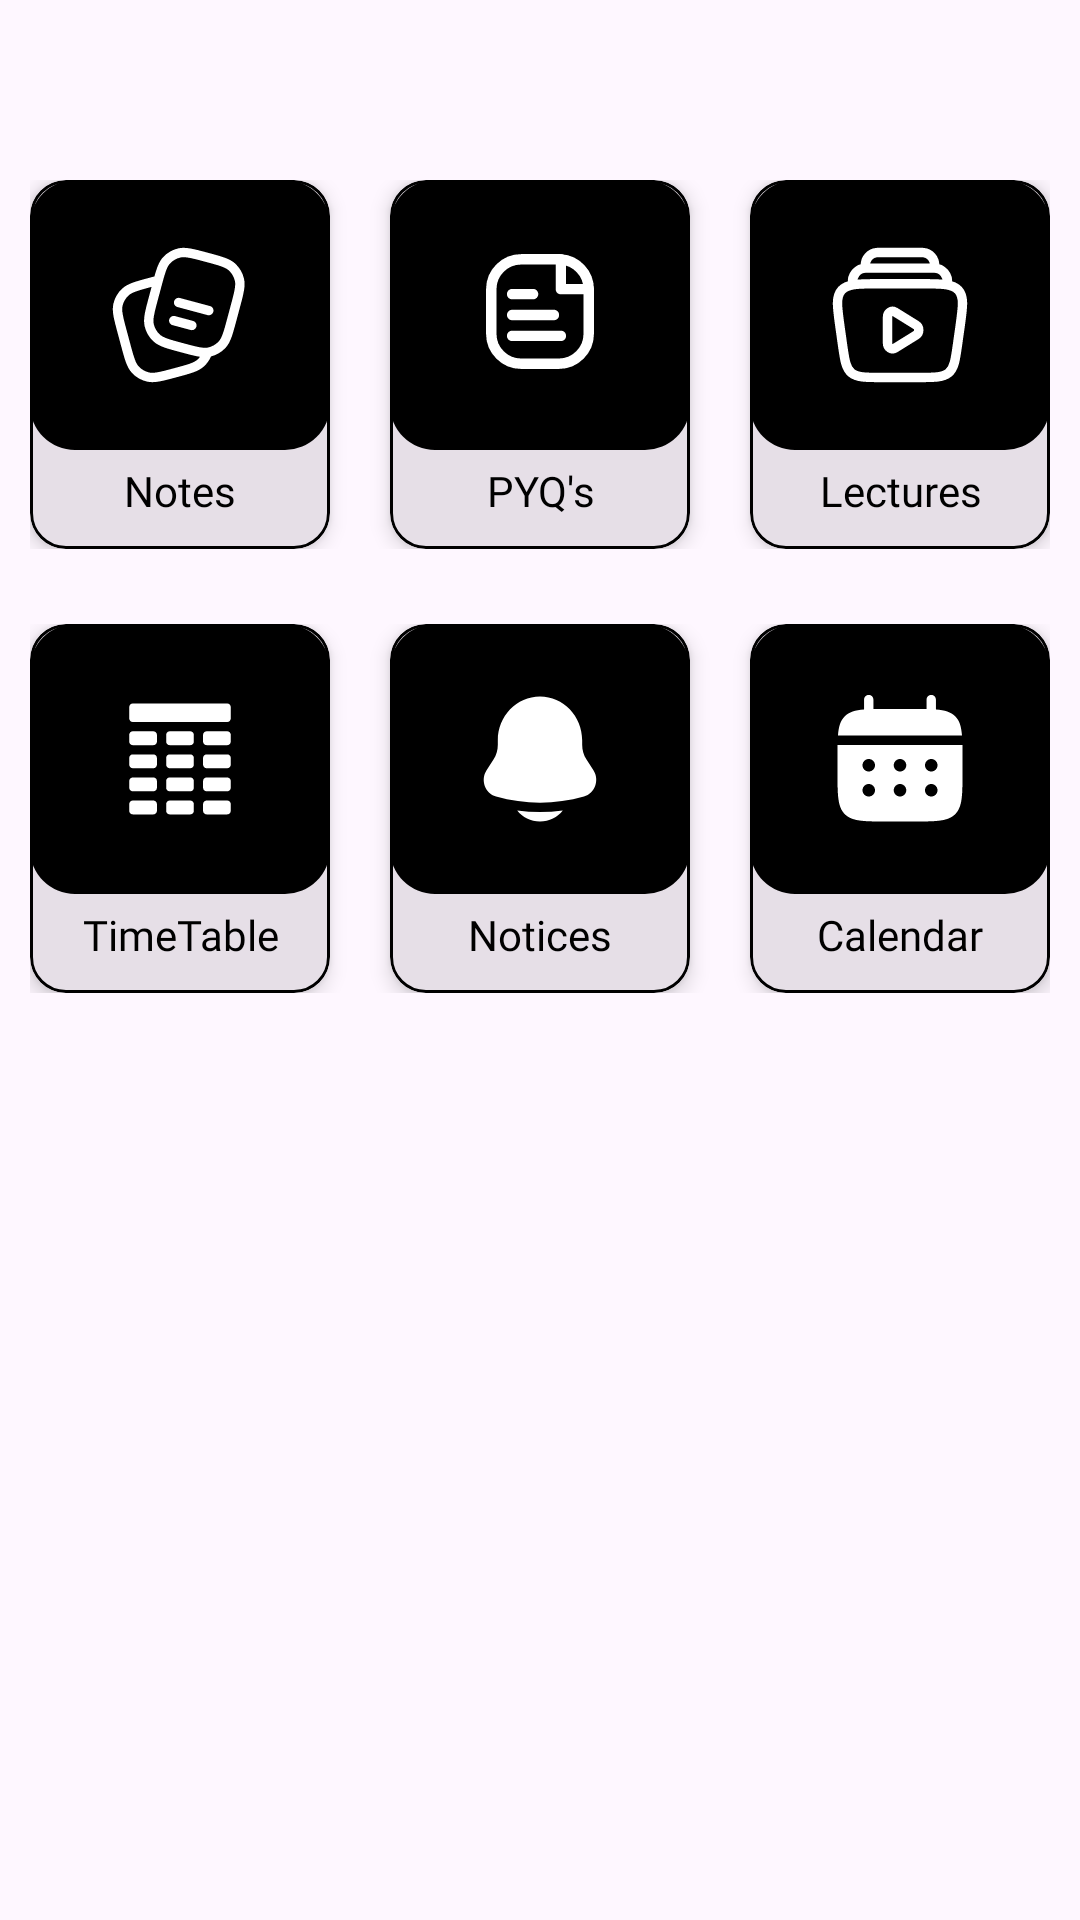

Here is an Android app screen rendered from its layout file. Give the layout XML and the strings, colors and styles it references.
<!-- AndroidManifest.xml: application theme Theme.CollegeProject -->
<!-- res/layout/fragment_study.xml -->
<?xml version="1.0" encoding="utf-8"?>
<FrameLayout xmlns:android="http://schemas.android.com/apk/res/android"
    xmlns:app="http://schemas.android.com/apk/res-auto"
    xmlns:tools="http://schemas.android.com/tools"
    android:layout_width="match_parent"
    android:layout_height="match_parent"
    android:backgroundTint="#494949"
    tools:context=".StudyFragment">

    <LinearLayout
        android:layout_width="match_parent"
        android:layout_height="wrap_content"
        android:orientation="vertical">

        
        <LinearLayout
            android:layout_width="match_parent"
            android:layout_height="wrap_content"
            android:orientation="horizontal"
            android:padding="10dp"
            android:gravity="center"
            android:layout_marginTop="50dp">

            
            <com.google.android.material.card.MaterialCardView
                android:id="@+id/notes_c"
                android:layout_width="100dp"
                android:layout_height="wrap_content"
                app:cardCornerRadius="12dp"
                app:cardElevation="4dp"
                android:foreground="?attr/selectableItemBackground"
                app:strokeColor="@color/black"
                app:strokeWidth="1dp"
                android:layout_marginHorizontal="10dp">

                <LinearLayout
                    android:layout_width="match_parent"
                    android:layout_height="wrap_content"
                    android:orientation="vertical"
                    android:gravity="center_horizontal"
                    android:paddingBottom="10dp">

                    <ImageView
                        android:layout_width="100dp"
                        android:layout_height="90dp"
                        android:background="@drawable/square"
                        android:src="@drawable/notes"
                        android:padding="20dp"
                        android:contentDescription="Notes Icon" />

                    <TextView
                        android:layout_width="wrap_content"
                        android:layout_height="wrap_content"
                        android:text="Notes"
                        android:textColor="@color/black"
                        android:gravity="center"
                        android:textSize="14sp"
                        android:fontFamily="@font/qcbold"
                        android:layout_marginTop="4dp" />
                </LinearLayout>
            </com.google.android.material.card.MaterialCardView>

            
            <com.google.android.material.card.MaterialCardView
                android:id="@+id/pyq_c"
                android:layout_width="100dp"
                android:layout_height="wrap_content"
                app:cardCornerRadius="12dp"
                app:cardElevation="4dp"
                android:foreground="?attr/selectableItemBackground"
                app:strokeColor="@color/black"
                app:strokeWidth="1dp"
                android:layout_marginHorizontal="10dp">

                <LinearLayout
                    android:layout_width="match_parent"
                    android:layout_height="wrap_content"
                    android:orientation="vertical"
                    android:gravity="center_horizontal"
                    android:paddingBottom="10dp">

                    <ImageView
                        android:layout_width="100dp"
                        android:layout_height="90dp"
                        android:background="@drawable/square"
                        android:src="@drawable/pyq"
                        android:padding="16dp"
                        android:contentDescription="PYQ Icon" />

                    <TextView
                        android:layout_width="wrap_content"
                        android:layout_height="wrap_content"
                        android:text="PYQ's"
                        android:textColor="@color/black"
                        android:gravity="center"
                        android:textSize="14sp"
                        android:fontFamily="@font/qcbold"
                        android:layout_marginTop="4dp" />
                </LinearLayout>
            </com.google.android.material.card.MaterialCardView>

            
            <com.google.android.material.card.MaterialCardView
                android:id="@+id/lectures_c"
                android:layout_width="100dp"
                android:layout_height="wrap_content"
                app:cardCornerRadius="12dp"
                app:cardElevation="4dp"
                android:foreground="?attr/selectableItemBackground"
                app:strokeColor="@color/black"
                app:strokeWidth="1dp"
                android:layout_marginHorizontal="10dp">

                <LinearLayout
                    android:layout_width="match_parent"
                    android:layout_height="wrap_content"
                    android:orientation="vertical"
                    android:gravity="center_horizontal"
                    android:paddingBottom="10dp">

                    <ImageView
                        android:layout_width="100dp"
                        android:layout_height="90dp"
                        android:background="@drawable/square"
                        android:src="@drawable/video_library_svgrepo_com"
                        android:padding="20dp"
                        android:contentDescription="Lectures Icon" />

                    <TextView
                        android:layout_width="wrap_content"
                        android:layout_height="wrap_content"
                        android:text="Lectures"
                        android:textColor="@color/black"
                        android:gravity="center"
                        android:textSize="14sp"
                        android:fontFamily="@font/qcbold"
                        android:layout_marginTop="4dp" />
                </LinearLayout>
            </com.google.android.material.card.MaterialCardView>
        </LinearLayout>

        
        <LinearLayout
            android:layout_width="match_parent"
            android:layout_height="wrap_content"
            android:orientation="horizontal"
            android:padding="10dp"
            android:gravity="center"
            android:layout_marginTop="5dp">

            
            <com.google.android.material.card.MaterialCardView
                android:id="@+id/timetable"
                android:layout_width="100dp"
                android:layout_height="wrap_content"
                app:cardCornerRadius="12dp"
                app:cardElevation="4dp"
                android:foreground="?attr/selectableItemBackground"
                app:strokeColor="@color/black"
                app:strokeWidth="1dp"
                android:layout_marginHorizontal="10dp">

                <LinearLayout
                    android:layout_width="match_parent"
                    android:layout_height="wrap_content"
                    android:orientation="vertical"
                    android:gravity="center_horizontal"
                    android:paddingBottom="10dp">

                    <ImageView
                        android:layout_width="100dp"
                        android:layout_height="90dp"
                        android:background="@drawable/square"
                        android:src="@drawable/timetable"
                        android:padding="25dp"
                        android:contentDescription="Timetable Icon" />

                    <TextView
                        android:layout_width="wrap_content"
                        android:layout_height="wrap_content"
                        android:text="TimeTable"
                        android:textColor="@color/black"
                        android:gravity="center"
                        android:textSize="14sp"
                        android:fontFamily="@font/qcbold"
                        android:layout_marginTop="4dp" />
                </LinearLayout>
            </com.google.android.material.card.MaterialCardView>

            
            <com.google.android.material.card.MaterialCardView
                android:id="@+id/notices"
                android:layout_width="100dp"
                android:layout_height="wrap_content"
                app:cardCornerRadius="12dp"
                app:cardElevation="4dp"
                android:foreground="?attr/selectableItemBackground"
                app:strokeColor="@color/black"
                app:strokeWidth="1dp"
                android:layout_marginHorizontal="10dp">

                <LinearLayout
                    android:layout_width="match_parent"
                    android:layout_height="wrap_content"
                    android:orientation="vertical"
                    android:gravity="center_horizontal"
                    android:paddingBottom="10dp">

                    <ImageView
                        android:layout_width="100dp"
                        android:layout_height="90dp"
                        android:background="@drawable/square"
                        android:src="@drawable/bell"
                        android:padding="20dp"
                        android:contentDescription="Notices Icon" />

                    <TextView
                        android:layout_width="wrap_content"
                        android:layout_height="wrap_content"
                        android:text="Notices"
                        android:textColor="@color/black"
                        android:gravity="center"
                        android:textSize="14sp"
                        android:fontFamily="@font/qcbold"
                        android:layout_marginTop="4dp" />
                </LinearLayout>
            </com.google.android.material.card.MaterialCardView>

            
            <com.google.android.material.card.MaterialCardView
                android:id="@+id/calendar"
                android:layout_width="100dp"
                android:layout_height="wrap_content"
                app:cardCornerRadius="12dp"
                app:cardElevation="4dp"
                android:foreground="?attr/selectableItemBackground"
                app:strokeColor="@color/black"
                app:strokeWidth="1dp"
                android:layout_marginHorizontal="10dp">

                <LinearLayout
                    android:layout_width="match_parent"
                    android:layout_height="wrap_content"
                    android:orientation="vertical"
                    android:gravity="center_horizontal"
                    android:paddingBottom="10dp">

                    <ImageView
                        android:layout_width="100dp"
                        android:layout_height="90dp"
                        android:background="@drawable/square"
                        android:src="@drawable/calendar"
                        android:padding="20dp"
                        android:contentDescription="Calendar Icon" />

                    <TextView
                        android:layout_width="wrap_content"
                        android:layout_height="wrap_content"
                        android:text="Calendar"
                        android:textColor="@color/black"
                        android:gravity="center"
                        android:textSize="14sp"
                        android:fontFamily="@font/qcbold"
                        android:layout_marginTop="4dp" />
                </LinearLayout>
            </com.google.android.material.card.MaterialCardView>
        </LinearLayout>
    </LinearLayout>
</FrameLayout>
<!-- resources referenced by this layout -->
<resources>
  <!-- drawable bell (drawable) -->
  <vector xmlns:android="http://schemas.android.com/apk/res/android"
      android:width="800dp"
      android:height="800dp"
      android:viewportWidth="24"
      android:viewportHeight="24">
    <path
        android:pathData="M8.352,20.242C9.193,21.311 10.514,22 12,22C13.486,22 14.807,21.311 15.648,20.242C13.226,20.57 10.774,20.57 8.352,20.242Z"
        android:fillColor="#FFFFFF"/>
    <path
        android:pathData="M18.749,9V9.704C18.749,10.549 18.99,11.375 19.442,12.078L20.55,13.801C21.561,15.375 20.789,17.514 19.03,18.012C14.427,19.313 9.573,19.313 4.97,18.012C3.211,17.514 2.439,15.375 3.45,13.801L4.558,12.078C5.01,11.375 5.251,10.549 5.251,9.704V9C5.251,5.134 8.273,2 12,2C15.727,2 18.749,5.134 18.749,9Z"
        android:fillColor="#FFFFFF"/>
  </vector>
  <!-- drawable square (drawable) -->
  <?xml version="1.0" encoding="utf-8"?>
  <shape xmlns:android="http://schemas.android.com/apk/res/android" android:shape="rectangle">
      <solid android:color="@color/black"
      ></solid>
      <corners android:radius="15dp"></corners>
  
  
  </shape>
  <!-- drawable video_library_svgrepo_com (drawable) -->
  <vector xmlns:android="http://schemas.android.com/apk/res/android"
      android:width="800dp"
      android:height="800dp"
      android:viewportWidth="24"
      android:viewportHeight="24">
    <path
        android:pathData="M19.562,7C19.79,5.695 18.786,4.5 17.462,4.5H6.538C5.213,4.5 4.209,5.695 4.438,7"
        android:strokeWidth="1.5"
        android:fillColor="#00000000"
        android:strokeColor="#FFFFFF"/>
    <path
        android:pathData="M17.5,4.5C17.528,4.241 17.542,4.111 17.543,4.004C17.545,2.981 16.774,2.121 15.756,2.011C15.65,2 15.519,2 15.259,2H8.741C8.48,2 8.35,2 8.244,2.011C7.226,2.121 6.455,2.981 6.457,4.004C6.457,4.111 6.471,4.241 6.5,4.5"
        android:strokeWidth="1.5"
        android:fillColor="#00000000"
        android:strokeColor="#FFFFFF"/>
    <path
        android:pathData="M14.581,13.616C15.14,13.962 15.14,14.858 14.581,15.204L11.21,17.295C10.667,17.631 10,17.193 10,16.5L10,12.32C10,11.627 10.667,11.189 11.21,11.526L14.581,13.616Z"
        android:strokeWidth="1.5"
        android:fillColor="#00000000"
        android:strokeColor="#FFFFFF"/>
    <path
        android:pathData="M2.384,13.793C1.937,10.629 1.714,9.048 2.662,8.024C3.61,7 5.298,7 8.672,7H15.328C18.702,7 20.39,7 21.338,8.024C22.285,9.048 22.063,10.629 21.617,13.793L21.194,16.793C20.844,19.274 20.669,20.514 19.772,21.257C18.875,22 17.551,22 14.905,22H9.095C6.449,22 5.126,22 4.228,21.257C3.331,20.514 3.156,19.274 2.806,16.793L2.384,13.793Z"
        android:strokeWidth="1.5"
        android:fillColor="#00000000"
        android:strokeColor="#FFFFFF"/>
  </vector>
  <style name="Theme.CollegeProject" parent="Base.Theme.CollegeProject" />
  <style name="Base.Theme.CollegeProject" parent="Theme.Material3.Light.NoActionBar">
          
          
          <item name="colorPrimary">#000000</item>
          <item name="colorOnPrimary">#FFFFFF</item>
      </style>
  <!-- not gathered from this repository: default colours our renderer supplied (Android Studio template values) -->
  <color name="black">#FF000000</color>
</resources>
